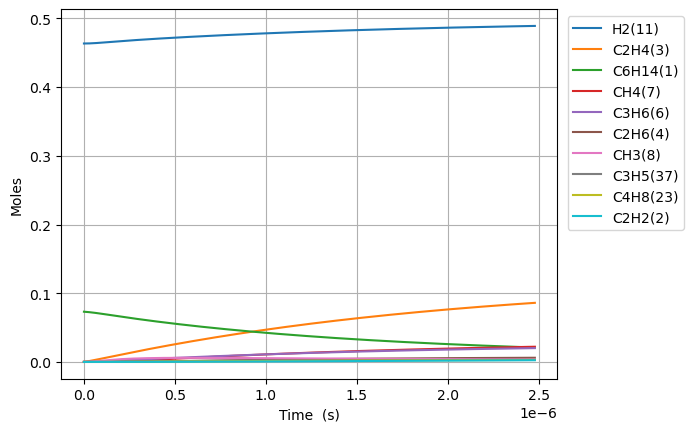

Values plotted in this chart, from the file beside it:
Time (s), Volume (m^3), Ar, He, Ne, N2, C6H14(1), C2H2(2), C2H4(3), C2H6(4), C3H8(5), C3H6(6), CH4(7), CH3(8), CH2(9), C6H6(10), H2(11), H(12), [CH2]CCC(16), C[CH2](17), [CH2]CC(15), C[CH]CCCC(20), CC[CH]CCC(18), C5H10(55)
0.0, 0.1308, 0.4635, 0.0, 0.0, 0.0, 0.07307, 0.0, 0.0, 0.0, 0.0, 0.0, 0.0, 0.0, 0.0, 0.0, 0.4635, 0.0, 0.0, 0.0, 0.0, 0.0, 0.0, 0.0
1.486344889499203e-20, 0.1308, 0.4635, 0.0, 0.0, 0.0, 0.07307, 1.8176865523653733e-55, 1.2450390074918864e-26, 6.186963814988483e-31, 1.0218500894002658e-31, 3.1164755691336766e-28, 1.0310962945987788e-40, 8.658502233286275e-27, 4.1677847871637634e-33, 0.0, 0.4635, 8.519210878182315e-19, 1.796540645248456e-16, 1.7965406453014303e-16, 1.6717577431576447e-16, 4.808509127604438e-19, 3.710642570295908e-19, 3.228177024067696e-29
4.161765690597769e-20, 0.1308, 0.4635, 0.0, 0.0, 0.0, 0.07307, 4.0660921101594716e-54, 7.520035604936621e-26, 3.736926144295794e-30, 6.171974539674486e-31, 1.8823512438169298e-27, 1.2241175208852303e-39, 5.229735348613479e-26, 2.517342012106864e-32, 0.0, 0.4635, 2.385379050358877e-18, 5.030313806592403e-16, 5.030313806912366e-16, 4.680921680529644e-16, 1.3463825556900829e-18, 1.0389799195673494e-18, 1.9498189223169764e-28
9.5126072927949e-20, 0.1308, 0.4635, 0.0, 0.0, 0.0, 0.07307, 8.033912814466332e-53, 3.6205734333148497e-25, 1.7991690774627655e-29, 2.971540059521215e-30, 9.062710955943579e-27, 1.2018458407907708e-38, 2.517892449002504e-25, 1.21199181709715e-31, 0.0, 0.4635, 5.452294993311483e-18, 1.1497860128867194e-15, 1.149786013040768e-15, 1.0699249554026602e-15, 3.077445841392723e-18, 2.3748112441808475e-18, 9.387538782690185e-28
2.021429049718916e-19, 0.1308, 0.4635, 0.0, 0.0, 0.0, 0.07307, 1.4295918602720366e-51, 1.5811995390274208e-24, 7.857444045697848e-29, 1.2977496130683845e-29, 3.9579239737327115e-26, 1.0630190354730668e-37, 1.0996297831756414e-24, 5.293086689927224e-31, 0.0, 0.4635, 1.1586126950701955e-17, 2.4432952771764362e-15, 2.443295277849208e-15, 2.273590529603234e-15, 6.53957241217145e-18, 5.046473891559766e-18, 4.099784817157347e-27
4.1617656905977683e-19, 0.1308, 0.4635, 0.0, 0.0, 0.0, 0.07307, 2.411215625783971e-50, 6.6011968133365085e-24, 3.280328215303101e-28, 5.417849169770472e-29, 1.6523553475943235e-25, 8.93531550621097e-37, 4.5907378800229444e-24, 2.2097595033605435e-30, 0.0, 0.4635, 2.385379115142394e-17, 5.030313805094908e-15, 5.030313807903596e-15, 4.680921676009113e-15, 1.3463825551222687e-17, 1.03897991789253e-17, 1.7115794550929344e-26
8.442438972355473e-19, 0.1308, 0.4635, 0.0, 0.0, 0.0, 0.07307, 3.9604289054361025e-49, 2.6968042880746927e-23, 1.3401211106865458e-27, 2.2133681640633095e-28, 6.750410748875329e-25, 7.325711494525107e-36, 1.8754662142966695e-23, 9.027588638334914e-30, 0.0, 0.4635, 4.838912069663208e-17, 1.0204350858288004e-14, 1.0204350869762409e-14, 9.495583960839793e-15, 2.7312331819300306e-17, 2.1076449724087144e-17, 6.992360535238012e-26
1.7003785535870882e-18, 0.1308, 0.4635, 0.0, 0.0, 0.0, 0.07307, 6.420025921072663e-48, 1.0900914098772366e-22, 5.41698379843773e-27, 8.94678799128337e-28, 2.728623957451591e-24, 5.932551089649618e-35, 7.58093428503552e-23, 3.649095698948958e-29, 0.0, 0.4635, 9.7459784362105e-17, 2.055242495409879e-14, 2.0552425000480177e-14, 1.9124908498576846e-14, 5.500934431535612e-17, 4.2449750696133936e-17, 2.826423915703225e-25
3.41264786629017e-18, 0.1308, 0.4635, 0.0, 0.0, 0.0, 0.07307, 1.0339253823951976e-46, 4.383209602661968e-22, 2.178145362289832e-26, 3.597464089842688e-27, 1.0971676947589489e-23, 4.775033220305995e-34, 3.04826032227172e-22, 1.4672853574661463e-28, 0.0, 0.4635, 1.956011299932776e-16, 4.124857310341877e-14, 4.1248573289916284e-14, 3.838355744635373e-14, 1.1040336914707007e-16, 8.519635216711995e-17, 1.1364926167018492e-24
6.8371864916963335e-18, 0.1308, 0.4635, 0.0, 0.0, 0.0, 0.07307, 1.6596792175321818e-45, 1.7578630844883886e-21, 8.735337115727937e-26, 1.4427439908763354e-26, 4.400133195413065e-23, 3.8316634110460866e-33, 1.2224887167172496e-21, 5.884470753198038e-28, 0.0, 0.4635, 3.918838944565297e-16, 8.264086923285233e-14, 8.264086998079078e-14, 7.690085483111858e-14, 2.2119141816890715e-16, 1.706895532166617e-16, 4.5578436316339876e-24
1.368626374250866e-17, 0.1308, 0.4635, 0.0, 0.0, 0.0, 0.07307, 2.6598142762673354e-44, 7.040621222851095e-21, 3.4986911848489677e-25, 5.778501198785737e-26, 1.7623483908207597e-22, 3.06999341272963e-32, 4.896331259749467e-21, 2.3568577934152012e-27, 0.0, 0.4635, 7.84449716186663e-16, 1.654254608148939e-13, 1.6542546381054885e-13, 1.5393544755749276e-13, 4.4276751364621825e-16, 3.4167594774602457e-16, 1.8255147551309774e-23
2.7384418244133318e-17, 0.1308, 0.4635, 0.0, 0.0, 0.0, 0.07307, 4.2591683141814534e-43, 2.8180832637308516e-20, 1.4003882679116803e-24, 2.312906338413352e-25, 7.053986498756973e-22, 2.4578613479158746e-31, 1.959808465087244e-20, 9.43357467104179e-27, 0.0, 0.4635, 1.5695825308614567e-15, 3.309946412716748e-13, 3.3099465326210145e-13, 3.080046248376193e-13, 8.859196943353886e-16, 6.836487065258707e-16, 7.306815999967622e-23
5.478072724738263e-17, 0.1308, 0.4635, 0.0, 0.0, 0.0, 0.07307, 6.817443035615446e-42, 1.1276003264162156e-19, 5.603377231740452e-24, 9.254637557716854e-25, 2.822513522237941e-21, 1.967035961023817e-30, 7.841786152415529e-20, 3.774659727609401e-26, 0.0, 0.4635, 3.139852845069241e-15, 6.62132991356028e-13, 6.621330393333516e-13, 6.161429467073889e-13, 1.7722240146519249e-15, 1.3675941029700675e-15, 2.923677797415896e-22
1.0957334525388126e-16, 0.1308, 0.4635, 0.0, 0.0, 0.0, 0.07307, 1.0910128306973878e-40, 4.51113514347607e-19, 2.2417158186410884e-23, 3.7024572520639e-24, 1.1291892787020681e-20, 1.573927451843772e-29, 3.137224706012954e-19, 1.510110545408555e-25, 0.0, 0.4635, 6.280412212918296e-15, 1.324409648207903e-12, 1.3244098401484289e-12, 1.2324194596850216e-12, 3.5448324910378037e-15, 2.7354844113966645e-15, 1.1696612100536982e-21
2.1915858126687852e-16, 0.1308, 0.4635, 0.0, 0.0, 0.0, 0.07307, 1.7457980787434125e-39, 1.8046005885152354e-18, 8.96759351406992e-23, 1.481103117067874e-23, 4.517125353193546e-20, 1.259261233201178e-28, 1.2549917098093758e-18, 6.040940702610638e-25, 0.0, 0.4635, 1.2561605906355944e-14, 2.64896278864435e-12, 2.6489635564688675e-12, 2.4649719625928842e-12, 7.090048786820981e-15, 5.471263090404147e-15, 4.6790233283354104e-21
4.38329053292873e-16, 0.1308, 0.4635, 0.0, 0.0, 0.0, 0.07307, 2.7934188845260165e-38, 7.21869345160426e-18, 3.587183727242225e-22, 5.924651004247866e-23, 1.8069241695530591e-19, 1.0074563549975719e-27, 5.0201686702941234e-18, 2.416480125899217e-24, 0.0, 0.4635, 2.5124293124234165e-14, 5.298068376448212e-12, 5.298071447870676e-12, 4.930074876220782e-12, 1.4180478750434557e-14, 1.0942812697048073e-14, 1.8716836593579946e-20
8.766699973448619e-16, 0.1308, 0.4635, 0.0, 0.0, 0.0, 0.07307, 4.469583504884758e-37, 2.887534021066863e-17, 1.4349029705521513e-21, 2.369906585681686e-22, 7.227847759730749e-19, 8.059834833914045e-27, 2.008106370238701e-17, 9.666161220130823e-24, 0.0, 0.4635, 5.025086688436038e-14, 1.0596276779781259e-11, 1.0596289065716402e-11, 9.860272334739541e-12, 2.836132816586299e-14, 2.188588090494625e-14, 7.486872388751947e-20
1.7533518854488398e-15, 0.1308, 0.4635, 0.0, 0.0, 0.0, 0.07307, 7.151423385816312e-36, 1.1550236725166653e-16, 5.739672560537734e-21, 9.479706519019055e-22, 2.8911717359525724e-18, 6.447932689878923e-26, 8.032491567421023e-17, 3.866538932538786e-23, 0.0, 0.4635, 1.0050881170495664e-13, 2.1192682497360254e-11, 2.119273164156336e-11, 1.972063377694306e-11, 5.672298494962408e-14, 4.3771893299939746e-14, 2.9947678851030796e-19
3.506715661656796e-15, 0.1308, 0.4635, 0.0, 0.0, 0.0, 0.07307, 1.1442346739397306e-34, 4.6201047056139395e-16, 2.2958825347276254e-20, 3.791888888987177e-21, 1.1564771494306377e-17, 5.1583580399377195e-25, 3.213000469591788e-16, 1.5466513156275222e-22, 0.0, 0.4635, 2.0104389057044177e-13, 4.2385449576262655e-11, 4.238564615377579e-11, 3.9441222762927345e-11, 1.1344613032955591e-13, 8.754342201276178e-14, 1.197904187515054e-18
5.260079437864752e-15, 0.1308, 0.4635, 0.0, 0.0, 0.0, 0.07307, 4.211548854097497e-34, 9.817717382408026e-16, 4.878760380417746e-20, 8.057756866762683e-21, 2.4575213926528673e-17, 1.4749671749945516e-24, 6.827617853018644e-16, 3.2866796481464344e-22, 0.0, 0.4635, 3.015981586831364e-13, 6.357817229900227e-11, 6.357859002640323e-11, 5.916167785140211e-11, 1.701691075226902e-13, 1.3131445465446525e-13, 2.545537080124918e-18
7.0134432140727075e-15, 0.1308, 0.4635, 0.0, 0.0, 0.0, 0.07307, 1.068140737562308e-33, 1.6747852854375056e-15, 8.322601999459682e-20, 1.374556607556037e-20, 4.1922515833228257e-17, 3.1111296896869863e-24, 1.1647093104242834e-15, 5.606756768435948e-22, 0.0, 0.4635, 4.021716160659574e-13, 8.477085066567195e-11, 8.47715632593422e-11, 7.88819990432806e-11, 2.268919165298198e-13, 1.7508499123109653e-13, 4.342369787724808e-18
1.0520170766488619e-14, 0.1308, 0.4635, 0.0, 0.0, 0.0, 0.07307, 3.735342582530638e-33, 3.4674221277496566e-15, 1.7230918254717444e-19, 2.845836718903974e-20, 8.679551529221792e-17, 8.4974406497188e-24, 2.411374581046575e-15, 1.1608304789784906e-21, 0.0, 0.4635, 6.03363566944819e-13, 1.2715610329831872e-10, 1.2715757863175264e-10, 1.1832232718275663e-10, 3.403371398242823e-13, 2.6262490016876165e-13, 8.990262367813476e-18
1.402689831890453e-14, 0.1308, 0.4635, 0.0, 0.0, 0.0, 0.07307, 9.333607629073893e-33, 5.897162043006351e-15, 2.9305315416530833e-19, 4.840008282686651e-20, 1.4761683287543586e-16, 1.7779447531045202e-23, 4.101102247705955e-15, 1.9743045128914882e-21, 0.0, 0.4635, 8.046260838042869e-13, 1.6954119281864742e-10, 1.6954370197164037e-10, 1.577621629442792e-10, 4.5378174464540646e-13, 3.501629849484578e-13, 1.5289976819362687e-17
1.7533625871320444e-14, 0.1308, 0.4635, 0.0, 0.0, 0.0, 0.07307, 1.980227090869943e-32, 9.009506479193356e-15, 4.477195018668345e-19, 7.394415002223422e-20, 2.2552574569440937e-16, 3.23667242766623e-23, 6.265534141662299e-15, 3.016346437474398e-21, 0.0, 0.4635, 1.005964207224718e-12, 2.1192610757639855e-10, 2.1192994099027618e-10, 1.9720147116409842e-10, 5.672256868218245e-13, 4.376991153136004e-13, 2.3359464016566343e-17
2.4547080976152267e-14, 0.1308, 0.4635, 0.0, 0.0, 0.0, 0.07307, 7.254938716566538e-32, 1.7324846082368445e-14, 8.609506785002746e-19, 1.421908608039206e-19, 4.336804514505762e-16, 8.54570770466552e-23, 1.204829161638774e-14, 5.800567278400389e-21, 0.0, 0.4635, 1.4088720239512228e-12, 2.9669540183080325e-10, 2.9670277332537076e-10, 2.760784718828892e-10, 7.941115416529652e-13, 6.12765390309132e-13, 4.4918682581709893e-17
3.156053608098409e-14, 0.1308, 0.4635, 0.0, 0.0, 0.0, 0.07307, 1.8838614400316937e-31, 2.841251516421938e-14, 1.4119598214900175e-18, 2.3319083207108107e-19, 7.112386060233612e-16, 1.7717272525374795e-22, 1.9758991799984192e-14, 9.513290223184816e-21, 0.0, 0.4635, 1.8120869213075738e-12, 3.814639862911169e-10, 3.8147607548273144e-10, 3.5495333006735426e-10, 1.0209947052127294e-12, 7.878237280013125e-13, 7.366535366039182e-17
4.558744629064774e-14, 0.1308, 0.4635, 0.0, 0.0, 0.0, 0.07307, 8.35032561964223e-31, 5.890338089854123e-14, 2.9272579066898204e-18, 4.834381545178542e-19, 1.4745413862051862e-15, 5.323441852380819e-22, 4.096313671661896e-14, 1.972436005708074e-20, 0.0, 0.4635, 2.6194378360193753e-12, 5.509990261593444e-10, 5.510240890320166e-10, 5.126966200380376e-10, 1.4747529599144483e-12, 1.137916596817815e-12, 1.5271631530148128e-16
7.364126670997503e-14, 0.1308, 0.4635, 0.0, 0.0, 0.0, 0.07307, 6.158776234651275e-30, 1.5314508614460954e-13, 7.610985955428408e-18, 1.256902138521088e-18, 3.83392017788337e-15, 2.2886357546990808e-21, 1.0650048433154617e-13, 5.1291816334682984e-20, 0.0, 0.4635, 4.237824165266436e-12, 8.900605899495859e-10, 8.90125752805285e-10, 8.281574965240862e-10, 2.3822371815805285e-12, 1.8380071217455763e-12, 3.970371749475304e-16
1.2974890754862961e-13, 0.1308, 0.4635, 0.0, 0.0, 0.0, 0.07307, 6.509571440918259e-29, 4.746521256671246e-13, 2.3591121908278797e-17, 3.895552579845502e-18, 1.1884008196463477e-14, 1.288659141565201e-20, 3.300765859465438e-13, 1.5902686050800281e-19, 0.0, 0.4635, 7.489335094296291e-12, 1.5681496556175356e-09, 1.5683516250901192e-09, 1.458976452178019e-09, 4.197076488622245e-12, 3.237807427549476e-12, 1.2304641769204828e-15
2.419641892259388e-13, 0.1308, 0.4635, 0.0, 0.0, 0.0, 0.07307, 8.422986160600535e-28, 1.649639298192691e-12, 8.200373902417586e-17, 1.353857633540353e-17, 4.1311504674656335e-14, 8.555831826827775e-20, 1.1471219677540125e-12, 5.530002354562869e-19, 0.0, 0.4635, 1.4051313111896978e-11, 2.9241915521169e-09, 2.924893534380522e-09, 2.7202032994017962e-09, 7.826238666416598e-12, 6.035885890378401e-12, 4.27576005756765e-15
3.54179470903248e-13, 0.1308, 0.4635, 0.0, 0.0, 0.0, 0.07307, 3.3831452607337285e-27, 3.533765812139226e-12, 1.7568829085147318e-16, 2.900104373488748e-17, 8.851128203650506e-14, 2.5706106068711257e-19, 2.4572117420683864e-12, 1.185063885139209e-18, 0.0, 0.4635, 2.069190339928415e-11, 4.280051818800008e-09, 4.281555644781428e-09, 3.9808822242946344e-09, 1.1454712404267058e-11, 8.831935900222477e-12, 9.158066955174325e-15
4.663947525805571e-13, 0.1308, 0.4635, 0.0, 0.0, 0.0, 0.07307, 9.286316543647568e-27, 6.12681102909867e-12, 3.046477785468654e-16, 5.02808332328358e-17, 1.5348677163061252e-13, 5.695703838404988e-19, 4.260141419282951e-12, 2.0552915993536472e-18, 0.0, 0.4635, 2.741111164400779e-11, 5.6357304788490655e-09, 5.638337930460218e-09, 5.2410134545186045e-09, 1.508249790003111e-11, 1.1625958962846606e-11, 1.5876112617899248e-14
5.786100342578663e-13, 0.1308, 0.4635, 0.0, 0.0, 0.0, 0.07307, 2.0724052917487282e-26, 9.428547023848471e-12, 4.688853088655778e-16, 7.737575313923332e-17, 2.362414209596804e-13, 1.0666717098206082e-18, 6.555699739893828e-12, 3.163710159310966e-18, 0.0, 0.4635, 3.4208943731557585e-11, 6.9912275562036545e-09, 6.995240364729866e-09, 6.500597225273156e-09, 1.8709595358147842e-11, 1.4417956633664419e-11, 2.442858291228712e-14
8.030405976124846e-13, 0.1308, 0.4635, 0.0, 0.0, 0.0, 0.07307, 7.126237080667298e-26, 1.815724682873186e-11, 9.032060206653571e-16, 1.4900286356482733e-16, 4.551006324509459e-13, 2.7761660678392544e-18, 1.2623919541936333e-11, 6.095051521275691e-18, 0.0, 0.4635, 4.804050124590779e-11, 9.701677051544495e-09, 9.709405580131513e-09, 9.0181232598482e-09, 2.596172691923817e-11, 1.9995881561005045e-11, 4.703193027596284e-14
1e-12, 0.1308, 0.4635, 0.0, 0.0, 0.0, 0.07307, 1.6426355799549823e-25, 2.815090272785801e-11, 1.4006536748952794e-15, 2.310059909126321e-16, 7.057939681319541e-13, 5.293655392462914e-18, 1.9570862816938446e-11, 9.452323241469405e-18, 0.0, 0.4635, 6.043818653308845e-11, 1.2079758953441683e-08, 1.2091742276883423e-08, 1.1225692491126893e-08, 3.2323904248825915e-11, 2.4884386921825142e-11, 7.290164513532791e-14
1.027471160967103e-12, 0.1308, 0.4635, 0.0, 0.0, 0.0, 0.07307, 1.8198994956580383e-25, 2.9718038955216546e-11, 1.4786753483520548e-15, 2.4386481449476684e-16, 7.451156468147573e-13, 5.734815657345285e-18, 2.0660178440103185e-11, 9.978867087032342e-18, 0.0, 0.4635, 6.218662309191064e-11, 1.2411400496704626e-08, 1.2424051077056171e-08, 1.1533462212549734e-08, 3.321110872659917e-11, 2.5565723138001797e-11, 7.695758646218765e-14
1.2519017243217213e-12, 0.1308, 0.4635, 0.0, 0.0, 0.0, 0.07307, 3.901422989359708e-25, 4.410900214288411e-11, 2.19531952182228e-15, 3.6194313285250387e-16, 1.1063141662523422e-12, 1.0310049143641683e-17, 3.0662695765151656e-11, 1.4814730653987285e-17, 0.0, 0.4635, 7.664735883140581e-11, 1.512039809364145e-08, 1.513917663034378e-08, 1.404661606584024e-08, 4.045774250545905e-11, 3.112749446075256e-11, 1.1419448881621804e-13
1.4763322876763397e-12, 0.1308, 0.4635, 0.0, 0.0, 0.0, 0.07307, 7.441278048406231e-25, 6.132823319050899e-11, 3.053164538619023e-15, 5.032195202551066e-16, 1.538723371982185e-12, 1.686582688703306e-17, 4.2629707693550235e-11, 2.060211131755922e-17, 0.0, 0.4635, 9.142275750655269e-11, 1.7828670042539815e-08, 1.785478201681609e-08, 1.6557586783431843e-08, 4.7701629966022624e-11, 3.668120849242653e-11, 1.5873168812300504e-13
1.9251934143855765e-12, 0.1308, 0.4635, 0.0, 0.0, 0.0, 0.07307, 2.1558793041715742e-24, 1.0424420937005607e-10, 5.1925567617780174e-15, 8.552964250299222e-16, 2.6172777454957785e-12, 3.7312884801928133e-17, 7.245046050445621e-11, 3.502947110642685e-17, 0.0, 0.4635, 1.219177310960851e-10, 2.32430377638675e-08, 2.3287431433560276e-08, 2.1572986331911266e-08, 6.21811724909236e-11, 4.7764514263537404e-11, 2.696651075286762e-13
2.3291684284238897e-12, 0.1308, 0.4635, 0.0, 0.0, 0.0, 0.07307, 4.616525225499804e-24, 1.5252282783426967e-10, 7.601168714405785e-15, 1.2513258021773428e-15, 3.831780053790926e-12, 6.601394905342115e-17, 1.0599062577288647e-10, 5.126342010843829e-17, 0.0, 0.4635, 1.5043982851113636e-10, 2.8113488938469735e-08, 2.817845477358293e-08, 2.607939862139456e-08, 7.520338494439417e-11, 5.7712058904059676e-11, 3.9436631995013805e-13
2.733143442462203e-12, 0.1308, 0.4635, 0.0, 0.0, 0.0, 0.07307, 8.740861533622315e-24, 2.0993644006254712e-10, 1.0467662471566165e-14, 1.7222420499621388e-15, 5.277412094086652e-12, 1.0659933693666184e-16, 1.458692581553476e-10, 7.057278034616274e-17, 0.0, 0.4635, 1.799821683103388e-10, 3.2981592026311e-08, 3.3071029414568866e-08, 3.0578767049428046e-08, 8.821672506900273e-11, 6.763369228416814e-11, 5.425563739422531e-13
3.137118456500516e-12, 0.1308, 0.4635, 0.0, 0.0, 0.0, 0.07307, 1.5145506775903208e-23, 2.764743301118756e-10, 1.3792184766958321e-14, 2.2679421735941997e-15, 6.9543255478285105e-12, 1.6111768520495685e-16, 1.9207642992585855e-10, 9.295473263851393e-17, 0.0, 0.4635, 2.105450248859599e-10, 3.784734815842811e-08, 3.7965154095859446e-08, 3.5071102668943644e-08, 1.0122120252951968e-10, 7.752948709777975e-11, 7.141739033396965e-13
3.945068484577142e-12, 0.1308, 0.4635, 0.0, 0.0, 0.0, 0.07307, 3.793284340609062e-23, 4.3688017003689564e-10, 2.1815901372736375e-14, 3.583283002029399e-15, 1.1002598446428927e-11, 3.201293548363874e-16, 3.034367709581404e-10, 1.4692510991490387e-16, 0.0, 0.4635, 2.747333802455888e-10, 4.757182407773017e-08, 4.7758048539400016e-08, 4.403471959393892e-08, 1.272036081053098e-10, 9.724385061639867e-11, 1.1274469905650266e-12
4.7530185126537686e-12, 0.1308, 0.4635, 0.0, 0.0, 0.0, 0.07307, 7.988101540897818e-23, 6.336548906462117e-10, 3.167349074776993e-14, 5.1965271248177745e-15, 1.597779763124474e-11, 5.593827331745721e-16, 4.399924974709582e-10, 2.1315200974707407e-16, 0.0, 0.4635, 3.4300707288045327e-10, 5.7286925738426205e-08, 5.7557128027524096e-08, 5.297033751950371e-08, 1.5315067894891254e-10, 1.168557274961207e-10, 1.6336978152991801e-12
5.560968540730395e-12, 0.1308, 0.4635, 0.0, 0.0, 0.0, 0.07307, 1.4945130365802422e-22, 8.66713269354461e-10, 4.336612351615707e-14, 7.106855786044718e-15, 2.188111021998386e-11, 8.951639520183521e-16, 6.01664690779538e-10, 2.916129569106711e-16, 0.0, 0.4635, 4.153682672534839e-10, 6.699266217544481e-08, 6.736238249277837e-08, 6.187804431024029e-08, 1.790624922861452e-10, 1.363656928620587e-10, 2.2324412229065594e-12
6.3689185688070214e-12, 0.1308, 0.4635, 0.0, 0.0, 0.0, 0.07307, 2.5672465776070276e-22, 1.1359703369107917e-09, 5.689496850690854e-14, 9.313452824477469e-15, 2.871371095324375e-11, 1.3437077735847515e-15, 7.883746830329401e-10, 3.8228554066095353e-16, 0.0, 0.4635, 4.918191132394563e-10, 7.668904241522358e-08, 7.717380187851197e-08, 7.07579275520727e-08, 2.0493912527991812e-10, 1.5577431875722762e-10, 2.9231948201341405e-12
7.176868596883648e-12, 0.1308, 0.4635, 0.0, 0.0, 0.0, 0.07307, 4.133928780472378e-22, 1.4413413792246878e-09, 7.226119271208246e-14, 1.181550468990512e-14, 3.6476762232607426e-11, 1.9211972686249297e-15, 1.0000440587558483e-09, 4.851474097275442e-16, 0.0, 0.4635, 5.723617461589162e-10, 8.637607547534883e-08, 8.699137613926875e-08, 7.961007455052051e-08, 2.3078065502682834e-10, 1.7508217414818923e-10, 3.705478968665562e-12
8.7927686530369e-12, 0.1308, 0.4635, 0.0, 0.0, 0.0, 0.07307, 9.292316685701143e-22, 2.160087726101122e-09, 1.0851043808799353e-13, 1.7702730920595224e-14, 5.4798808537663906e-11, 3.527503677238164e-15, 1.4979484796384371e-09, 7.273498777068695e-16, 0.0, 0.4635, 7.457308461849475e-10, 1.0572213608514371e-07, 1.0664494915687265e-07, 9.723150772721227e-08, 2.823587128505809e-10, 2.133978349549656e-10, 5.5427331961710775e-12
1e-11, 0.1308, 0.4635, 0.0, 0.0, 0.0, 0.07307, 1.5529027005802818e-21, 2.7907125104804314e-09, 1.4039714492283172e-13, 2.2866356696045772e-14, 7.092447570164889e-11, 5.183060854928533e-15, 1.9345108255160263e-09, 9.399538977773697e-16, 0.0, 0.4635, 8.859512468243897e-10, 1.201511529314897e-07, 1.213440344762204e-07, 1.1032463378596938e-07, 3.20801369841555e-10, 2.4176438654675086e-10, 7.150770826908576e-12
1.0408668709190153e-11, 0.1308, 0.4635, 0.0, 0.0, 0.0, 0.07307, 1.822311768258156e-21, 3.022279617281149e-09, 1.5212315927003191e-13, 2.4762077443596068e-14, 7.685630656659295e-11, 5.8425309933638375e-15, 2.094755593645091e-09, 1.018042731568216e-15, 0.0, 0.4635, 9.354923643707152e-10, 1.2503091597007175e-07, 1.2632302140364427e-07, 1.1474303676894753e-07, 3.3379728120495985e-10, 2.513171667881393e-10, 7.740420727569742e-12
1.2024568765343406e-11, 0.1308, 0.4635, 0.0, 0.0, 0.0, 0.07307, 3.2434476138662277e-21, 4.0272483526220815e-09, 2.0310862693334994e-13, 3.298712808373761e-14, 1.0265812194099045e-10, 8.993918448917703e-15, 2.7898469886808536e-09, 1.3570492885592976e-15, 0.0, 0.4635, 1.141662871010486e-09, 1.443024869555156e-07, 1.460255129143832e-07, 1.3214535021793726e-07, 3.850969744732557e-10, 2.8884461344759203e-10, 1.0294801102757678e-11
1.3640468821496658e-11, 0.1308, 0.4635, 0.0, 0.0, 0.0, 0.07307, 5.36863477204523e-21, 5.17432915337268e-09, 2.6147608323129207e-13, 4.237150680117565e-14, 1.322129324335543e-10, 1.3108511194531774e-14, 3.5826081295096606e-09, 1.7441937948921384e-15, 0.0, 0.4635, 1.3642587141050042e-09, 1.6353692072902698e-07, 1.6575234389805383e-07, 1.4943913230851973e-07, 4.362584059816954e-10, 3.2598457208610766e-10, 1.3202175631281873e-11
1.525636887764991e-11, 0.1308, 0.4635, 0.0, 0.0, 0.0, 0.07307, 8.39900715424906e-21, 6.462861132767814e-09, 3.272347419168726e-13, 5.290887739323535e-14, 1.6552922993745422e-10, 1.8312366356085703e-14, 4.472428328151821e-09, 2.179301418146015e-15, 0.0, 0.4635, 1.6032960214635339e-09, 1.8273428884081007e-07, 1.8550343473713448e-07, 1.666250629999095e-07, 4.872821879952865e-10, 3.627413937624671e-10, 1.645888689649692e-11
1.8488168989956417e-11, 0.1308, 0.4635, 0.0, 0.0, 0.0, 0.07307, 1.8106028883108555e-20, 9.461654449082967e-09, 4.809623793600972e-13, 7.741744765781087e-14, 2.4347933313175774e-10, 3.248817166507152e-14, 6.540822288427321e-09, 3.1927112753630763e-15, 0.0, 0.4635, 2.130758448016031e-09, 2.2101811359168035e-07, 2.2507807838059037e-07, 2.006760687505888e-07, 5.889192472187411e-10, 4.351228026682966e-10, 2.4005893937386817e-11
2.1719969102262922e-11, 0.1308, 0.4635, 0.0, 0.0, 0.0, 0.07307, 3.447794482918679e-20, 1.3018418501298416e-08, 6.643646816576835e-13, 1.0646294048857315e-13, 3.365726968359186e-10, 5.2514145518310064e-14, 8.990219749752949e-09, 4.3958985177883635e-15, 0.0, 0.4635, 2.724174817077975e-09, 2.591545308595393e-07, 2.647488103770011e-07, 2.3430372225941522e-07, 6.900130287282399e-10, 5.060227406949765e-10, 3.29073758527933e-11
2.4951769214569428e-11, 0.1308, 0.4635, 0.0, 0.0, 0.0, 0.07307, 6.003151780847891e-20, 1.712800463212976e-08, 8.775143391736024e-13, 1.399960834667683e-13, 4.448707013918055e-10, 7.937072584942228e-14, 1.1815871998038601e-08, 5.787497299454454e-15, 0.0, 0.4635, 3.383666363208308e-09, 2.9714410810166206e-07, 3.0451500002736197e-07, 2.6751331118374864e-07, 7.905683916909638e-10, 5.754743963449902e-10, 4.313552378547338e-11
2.8183569326875934e-11, 0.1308, 0.4635, 0.0, 0.0, 0.0, 0.07307, 9.768626505049515e-20, 2.1785324538953482e-08, 1.12048359290043e-12, 1.7796822214498198e-13, 5.684318982628358e-10, 1.1402614045724063e-13, 1.5013089927625438e-08, 7.36615609058928e-15, 0.0, 0.4635, 4.109350948002004e-09, 3.3498741059001116e-07, 3.443760193886765e-07, 3.0031005693038614e-07, 8.905901776819209e-10, 6.435102617097309e-10, 5.4663152383663453e-11
3.1415369439182436e-11, 0.1308, 0.4635, 0.0, 0.0, 0.0, 0.07307, 1.5076377328898365e-19, 2.698534949231464e-08, 1.3933442371806564e-12, 2.203313121125118e-13, 7.073120650068604e-10, 1.5743656855320702e-13, 1.857724325161002e-08, 9.130537499531917e-15, 0.0, 0.4635, 4.9013431179591306e-09, 3.726850014205667e-07, 3.843312432606577e-07, 3.3269911552895135e-07, 9.90083210525282e-10, 7.101621476530852e-10, 6.746368617965123e-11
3.464716955148894e-11, 0.1308, 0.4635, 0.0, 0.0, 0.0, 0.07307, 2.2298709251109663e-19, 3.272310959815964e-08, 1.69616762224608e-12, 2.6703791150134253e-13, 8.615642572211578e-10, 2.1054629328877222e-13, 2.2503759756310114e-08, 1.1079318104546377e-14, 0.0, 0.4635, 5.7597541591393815e-09, 4.1023744152198594e-07, 4.243800491733561e-07, 3.6468557845653775e-07, 1.0890522961448395e-09, 7.754611980748558e-10, 8.151114679323784e-11
4.111076977610195e-11, 0.1308, 0.4635, 0.0, 0.0, 0.0, 0.07307, 4.417676809272725e-19, 4.5792245765584515e-08, 2.391985808949004e-12, 3.732948420920909e-13, 1.21638362011474e-09, 3.4958213333619926e-13, 3.14258796729551e-08, 1.552485212994639e-14, 0.0, 0.4635, 7.676262001486597e-09, 4.84909102462132e-07, 5.04755930825733e-07, 4.2747076503126613e-07, 1.285437759071084e-09, 9.021221119828574e-10, 1.1324584964371107e-10
... 574 more rows
